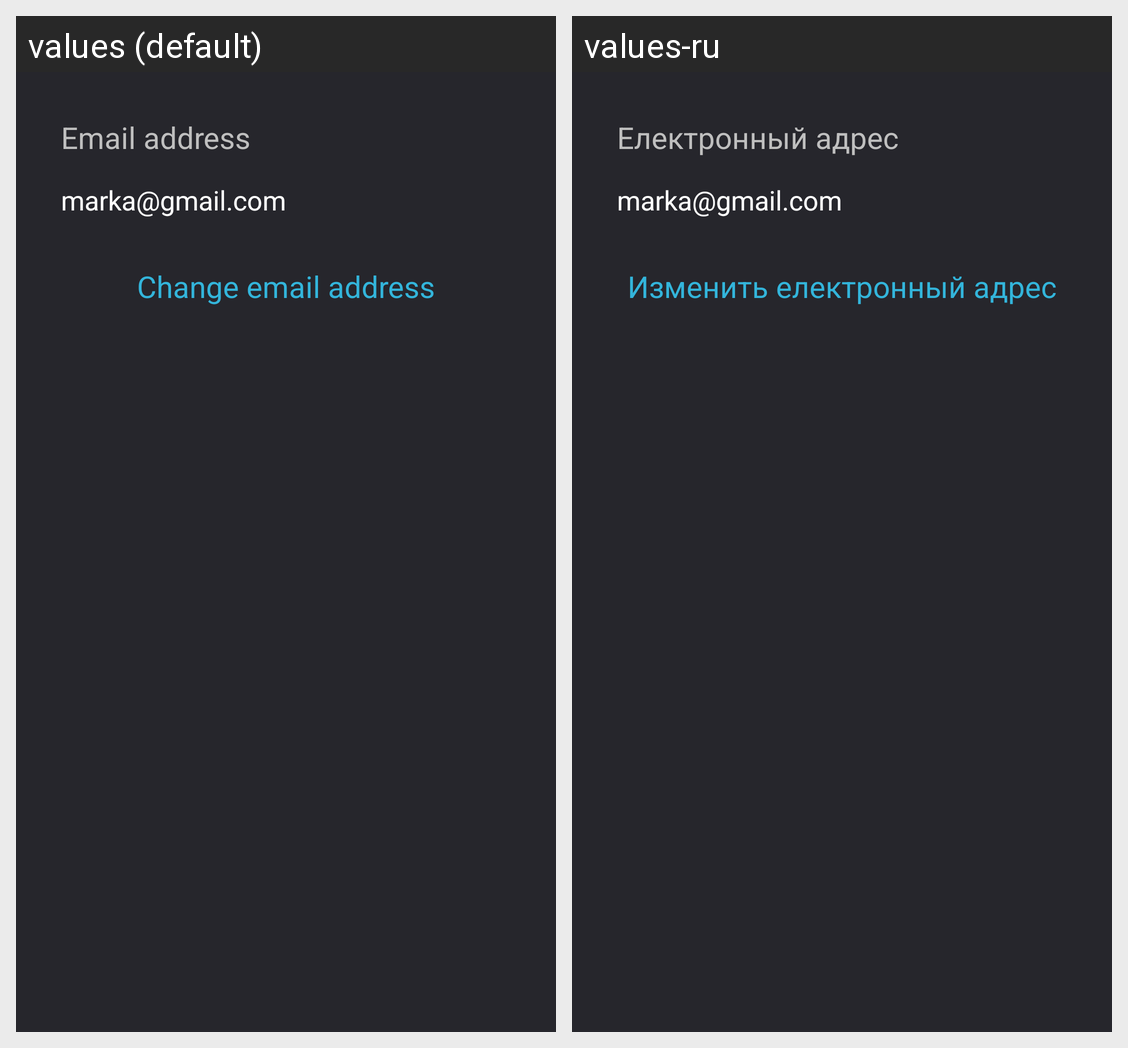

Here is an Android app screen in its default locale and in the app's own translations. Write out the translated-string differences for the strings that appear on this screen.
Android screen res/layout/activity_change_email.xml rendered under 2 locales, left to right: values (default), values-ru. Device: Nexus 5 (rendered at 1080×1920; each locale shown at half size, 540×960, under a caption strip naming it); theme Theme.AppCompat.Light.NoActionBar.
Strings drawn on this screen, with the default value and each locale's value (text and hints the layout hard-codes, and strings that could not be matched under every locale, appear in the picture but are not listed):

email
  values: Email address
  values-ru: Електронный адрес

change_email
  values: Change email address
  values-ru: Изменить електронный адрес
